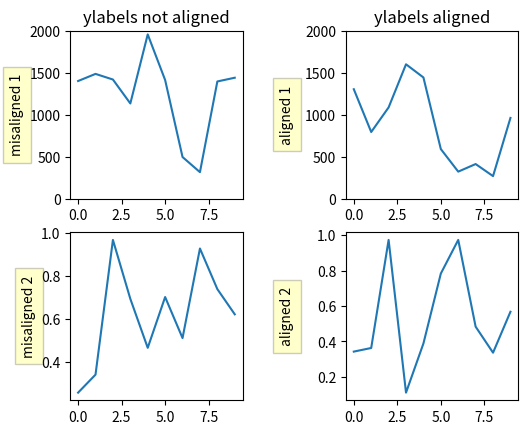

Python code for this plot:
%matplotlib inline

import numpy as np
import matplotlib.pyplot as plt

box = dict(facecolor='yellow', pad=5, alpha=0.2)

fig = plt.figure()
fig.subplots_adjust(left=0.2, wspace=0.6)

# Fixing random state for reproducibility
np.random.seed(19680801)

ax1 = fig.add_subplot(221)
ax1.plot(2000*np.random.rand(10))
ax1.set_title('ylabels not aligned')
ax1.set_ylabel('misaligned 1', bbox=box)
ax1.set_ylim(0, 2000)
ax3 = fig.add_subplot(223)
ax3.set_ylabel('misaligned 2',bbox=box)
ax3.plot(np.random.rand(10))


labelx = -0.3  # axes coords

ax2 = fig.add_subplot(222)
ax2.set_title('ylabels aligned')
ax2.plot(2000*np.random.rand(10))
ax2.set_ylabel('aligned 1', bbox=box)
ax2.yaxis.set_label_coords(labelx, 0.5)
ax2.set_ylim(0, 2000)

ax4 = fig.add_subplot(224)
ax4.plot(np.random.rand(10))
ax4.set_ylabel('aligned 2', bbox=box)
ax4.yaxis.set_label_coords(labelx, 0.5)


plt.show()